Photos from the image-classification dataset "overlays" in the GitHub repository Paras-so/Rice-leaf-disease-predictor. Its 6 classes are: bacterial leaf blight, brown spot, healthy, leaf blast, leaf scald, narrow brown spot.

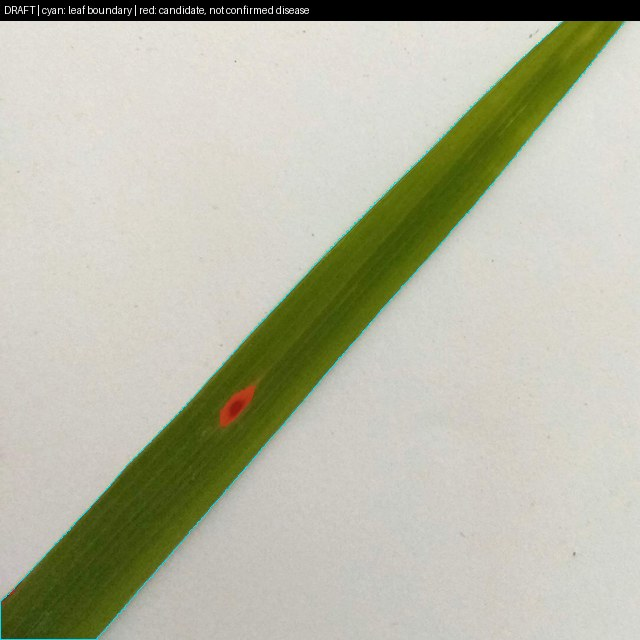
Label: brown spot

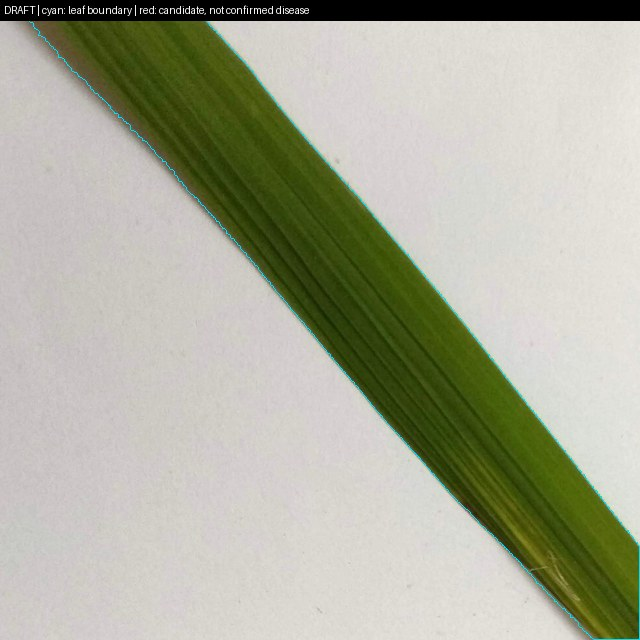
Label: healthy

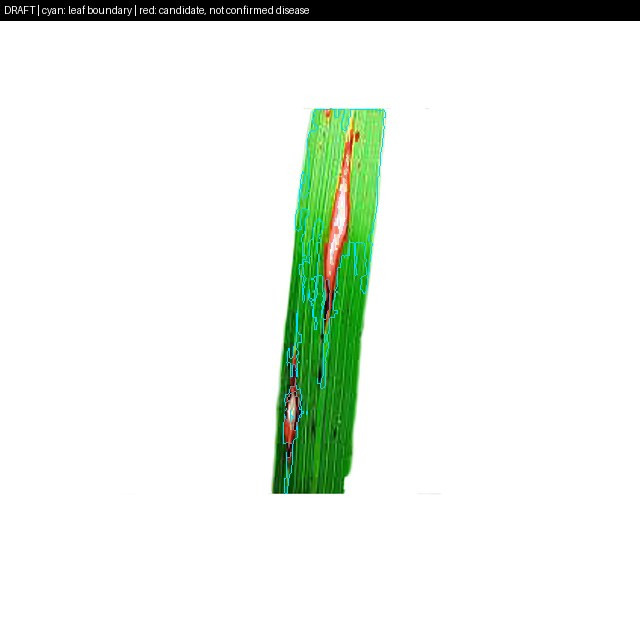
Label: leaf blast

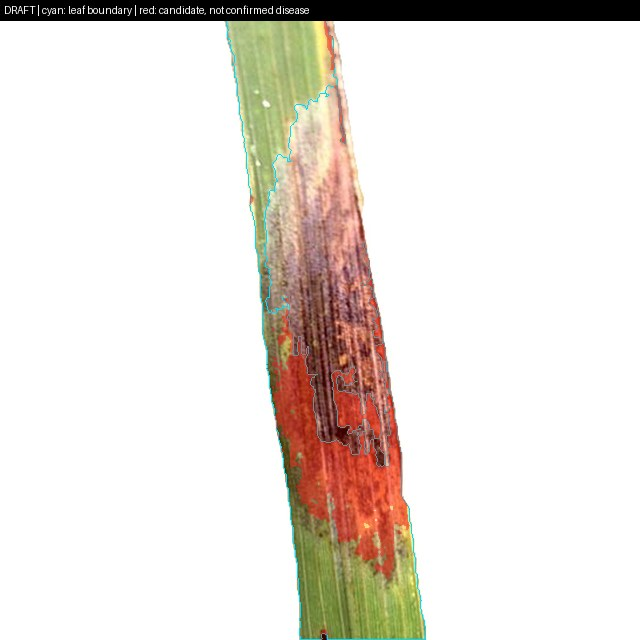
Label: leaf scald

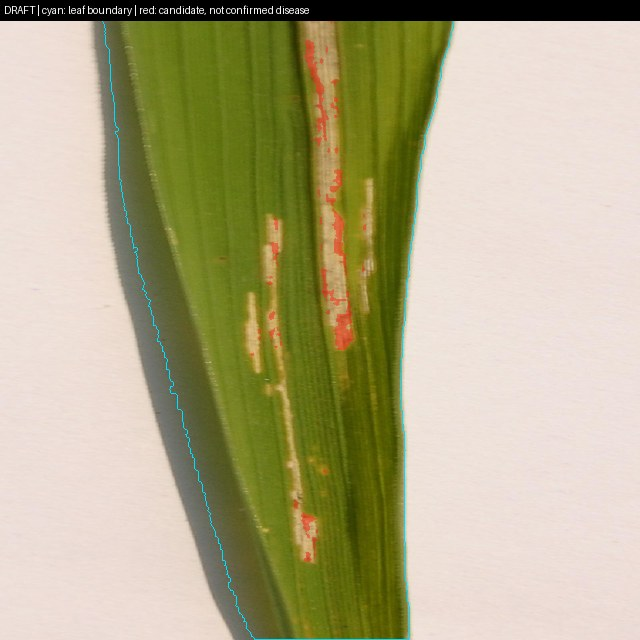
Label: bacterial leaf blight

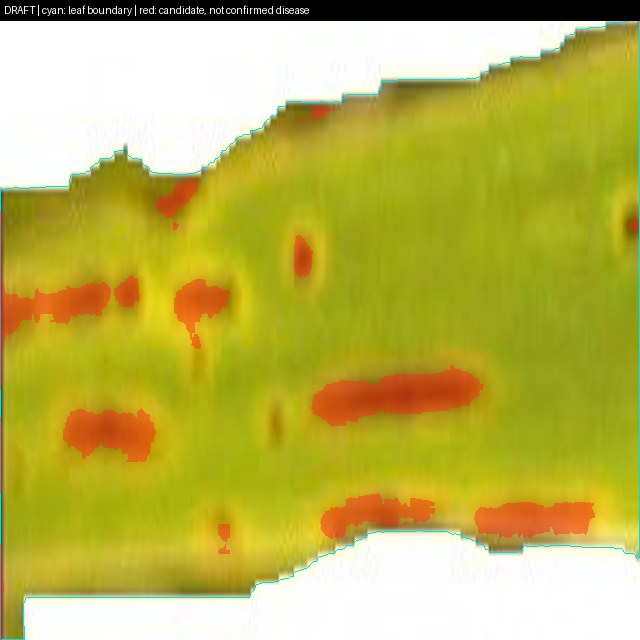
Label: brown spot
